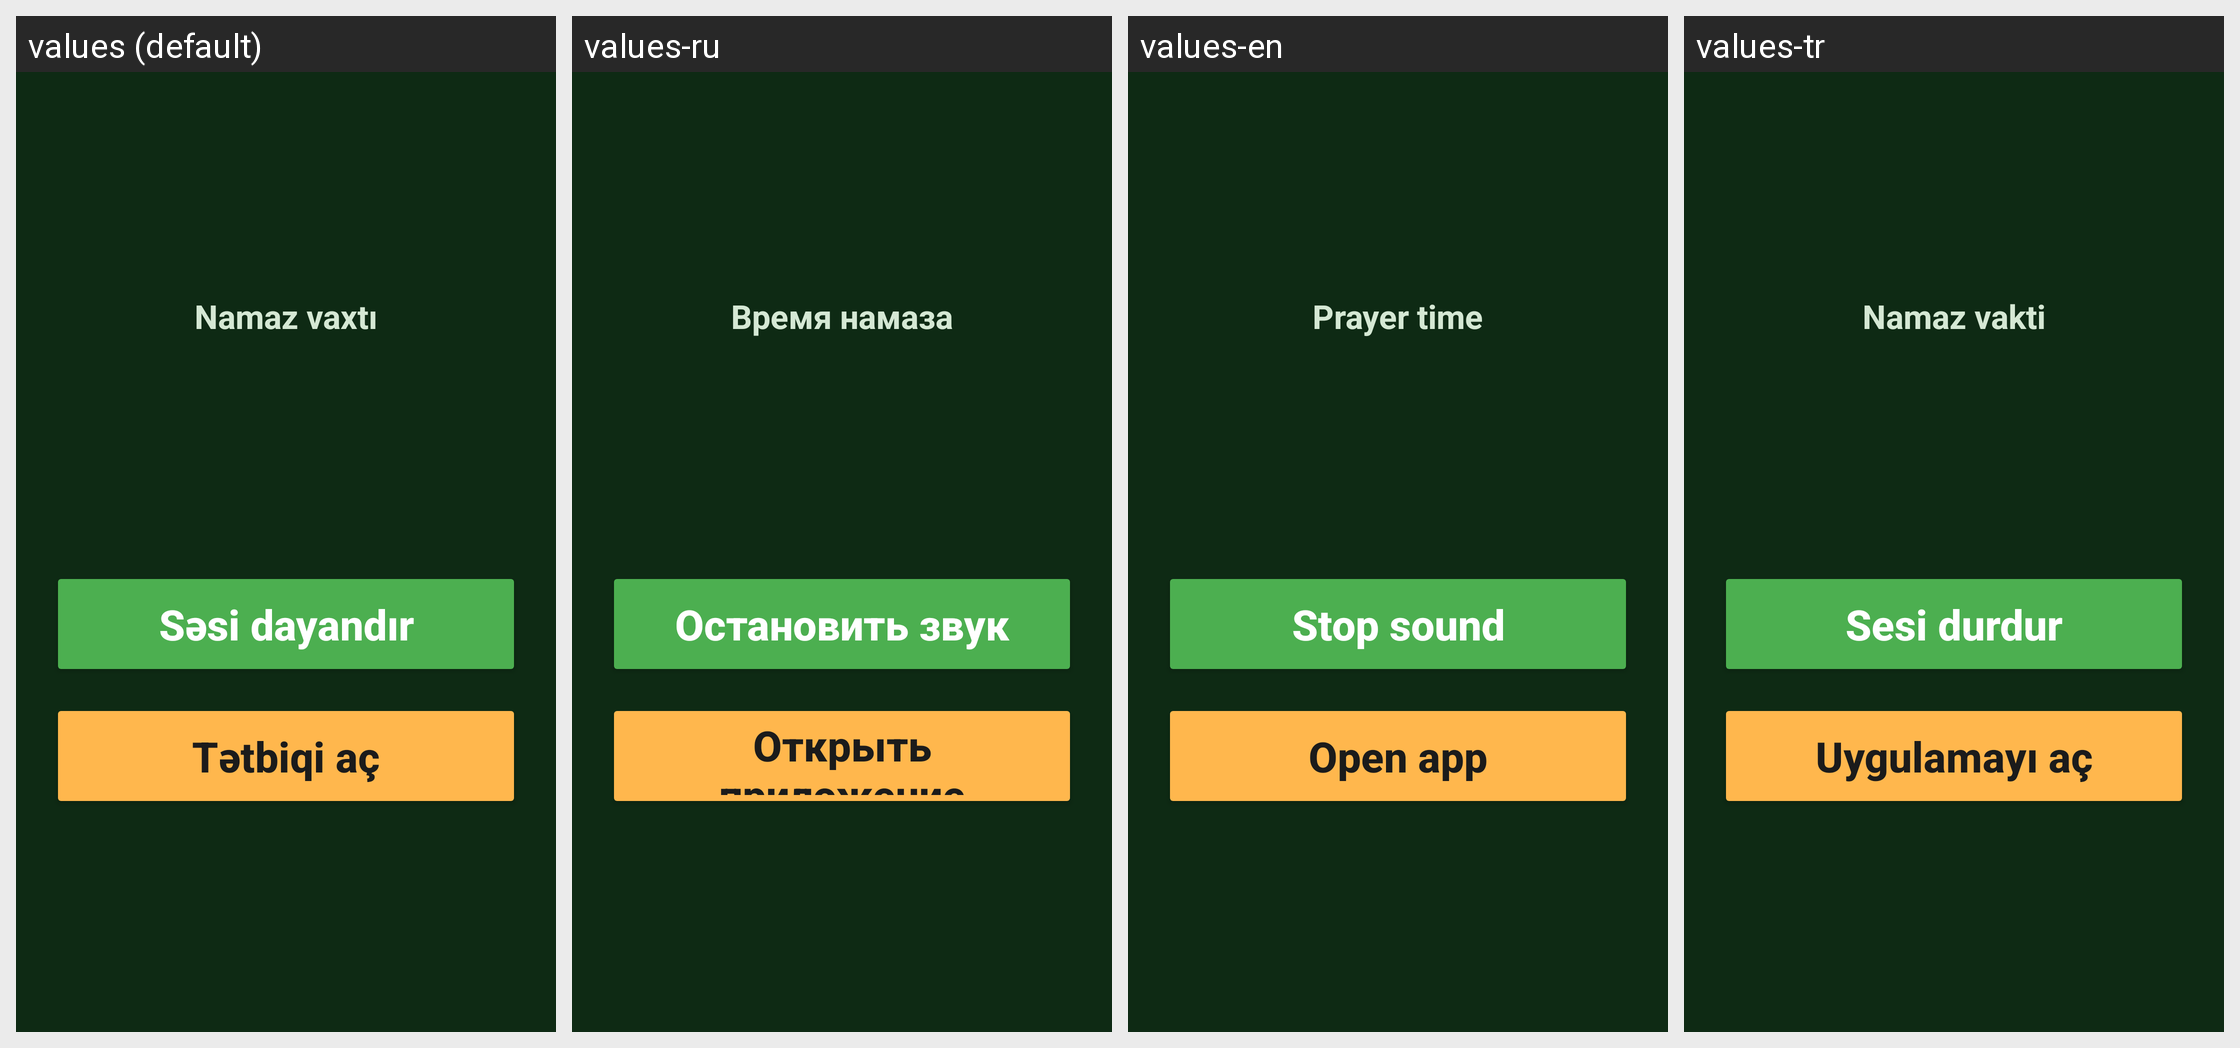

The Android screen above is rendered under several locales of the same app. Produce the string resources it draws, with the default and per-locale values.
Android screen res/layout/activity_prayer_reminder.xml rendered under 4 locales, left to right: values (default), values-ru, values-en, values-tr. Device: Nexus 5 (rendered at 1080×1920; each locale shown at half size, 540×960, under a caption strip naming it); theme Theme.MuslimTime.
Strings drawn on this screen, with the default value and each locale's value (text and hints the layout hard-codes, and strings that could not be matched under every locale, appear in the picture but are not listed):

reminder_fullscreen_header
  values: Namaz vaxtı
  values-ru: Время намаза
  values-en: Prayer time
  values-tr: Namaz vakti

notification_action_stop
  values: Səsi dayandır
  values-ru: Остановить звук
  values-en: Stop sound
  values-tr: Sesi durdur

reminder_open_app
  values: Tətbiqi aç
  values-ru: Открыть приложение
  values-en: Open app
  values-tr: Uygulamayı aç
